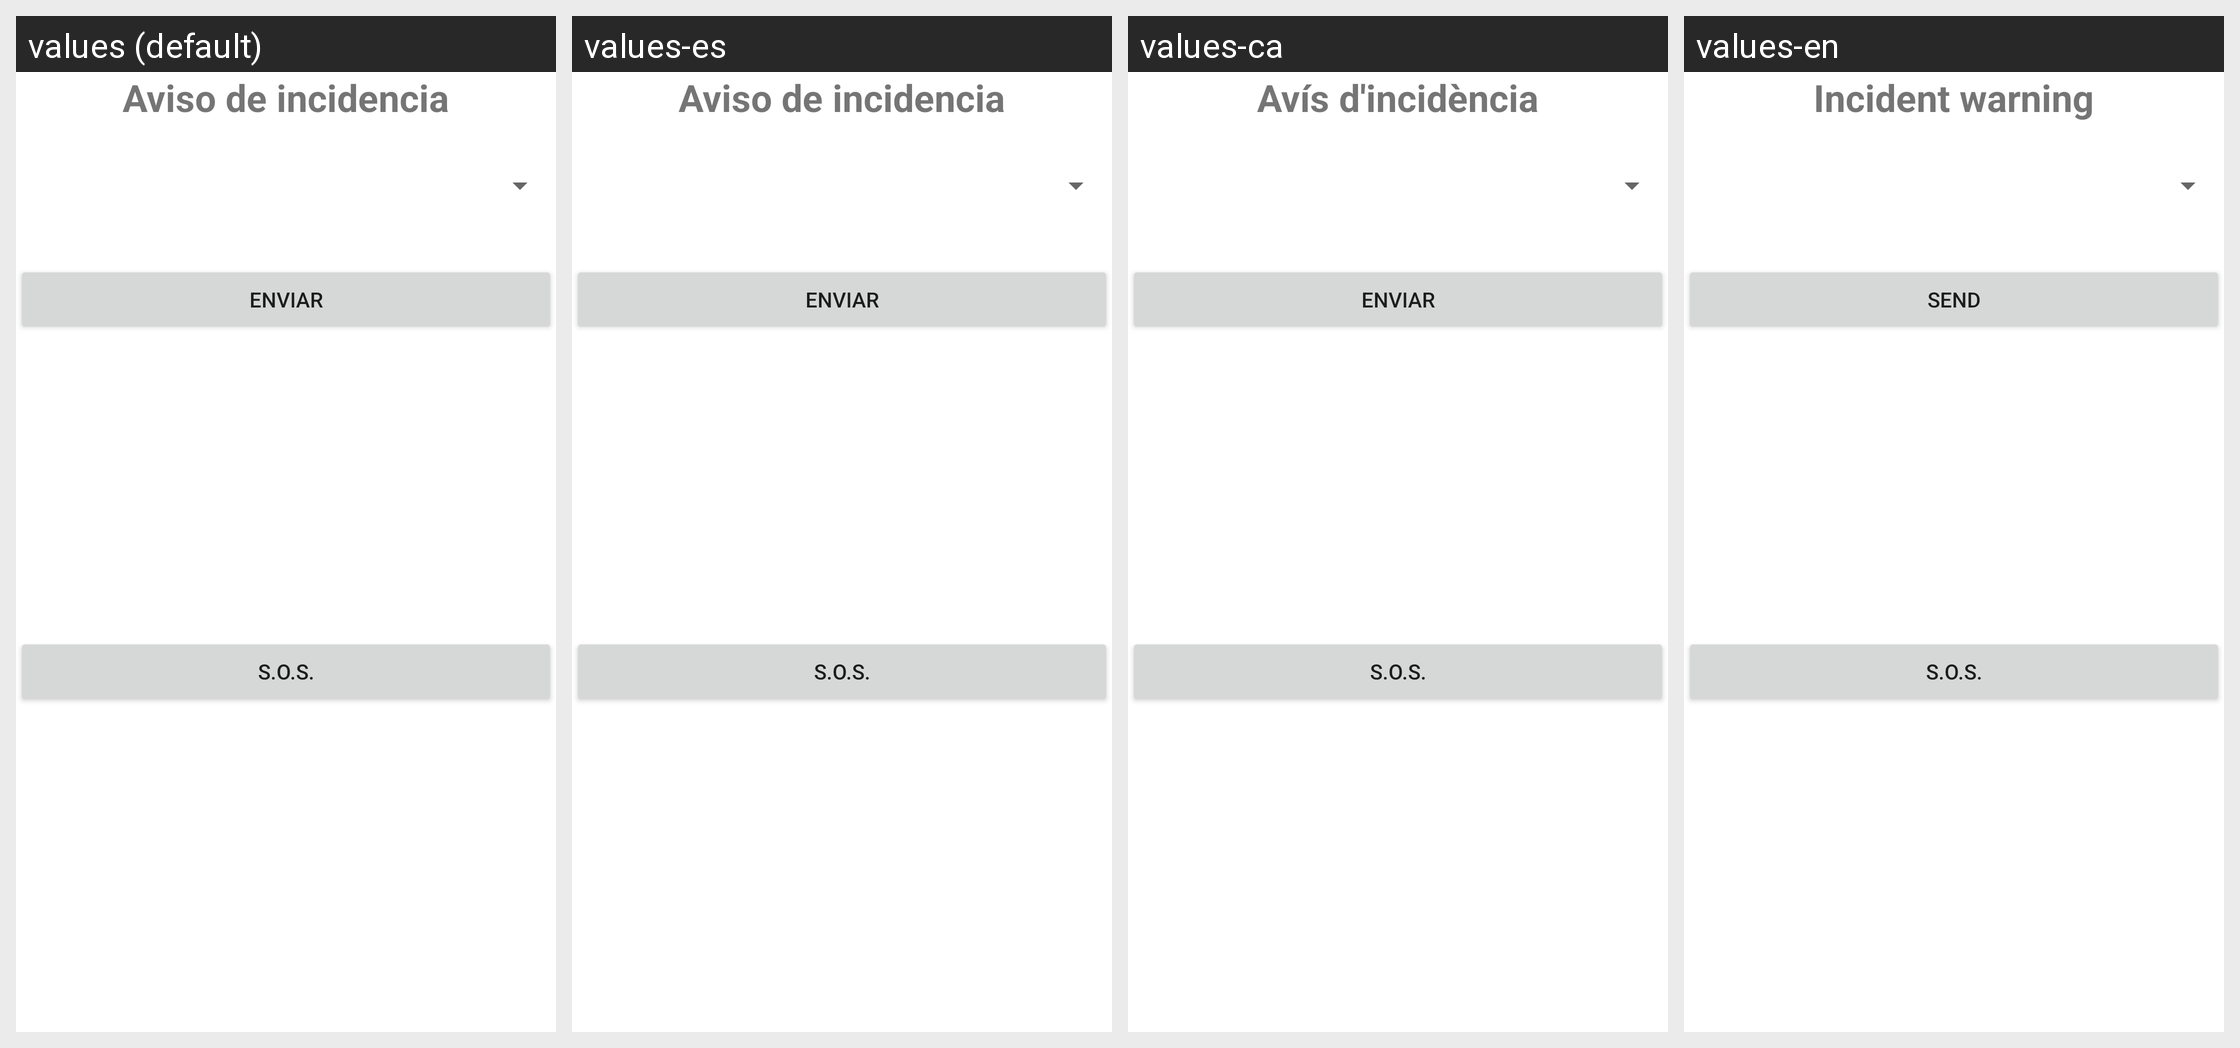

For this localized Android screen grid, give each drawn string resource with its value in every locale shown.
Android screen res/layout/formulario.xml rendered under 4 locales, left to right: values (default), values-es, values-ca, values-en. Device: Nexus 5 (rendered at 1080×1920; each locale shown at half size, 540×960, under a caption strip naming it); theme Theme.ClimAlert.
Strings drawn on this screen, with the default value and each locale's value (text and hints the layout hard-codes, and strings that could not be matched under every locale, appear in the picture but are not listed):

sos_aviso_incidencia
  values: Aviso de incidencia
  values-es: Aviso de incidencia
  values-ca: Avís d'incidència
  values-en: Incident warning

sos_boton_enviar
  values: Enviar
  values-es: Enviar
  values-ca: Enviar
  values-en: Send
